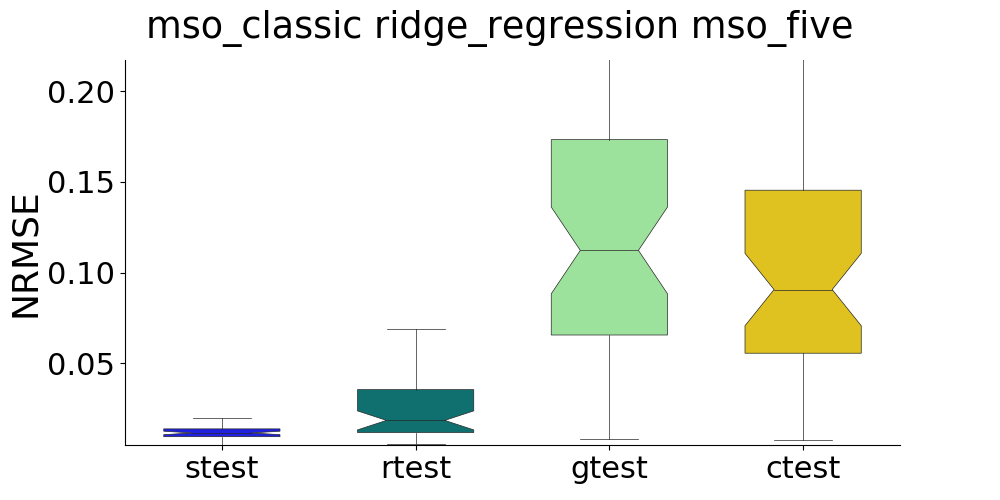

Source data for this figure (header and first rows):
, strain, stest, rtrain, rtest, gtrain, gtest, ctrain, ctest
0, , 0.004934, , 0.07167, , 0.1539, , 0.1378
1, , 0.009748, , 0.008344, , 0.1798, , 0.1458
2, , 0.01171, , 0.03136, , 0.1287, , 0.1081
3, , 0.01384, , 0.04281, , 0.02346, , 0.02543
4, , 0.0184, , 0.007127, , 0.1402, , 0.1105
5, , 0.02061, , 0.0138, , 0.07846, , 0.07778
6, , 0.01146, , 0.009046, , 0.2802, , 0.1869
7, , 0.01448, , 0.01579, , 0.02445, , 0.03163
8, , 0.006797, , 0.01295, , 0.05254, , 0.0532
9, , 0.01225, , 0.02013, , 0.1229, , 0.1171
10, , 0.01987, , 0.05035, , 0.0852, , 0.07483
11, , 0.005685, , 0.006889, , 0.1384, , 0.1354
12, , 0.01883, , 0.02335, , 0.06167, , 0.01829
13, , 0.0107, , 0.01878, , 0.1487, , 0.1223
14, , 0.01227, , 0.06917, , 0.03013, , 0.01139
15, , 0.0175, , 0.03971, , 0.4028, , 0.3356
16, , 0.02003, , 0.11, , 0.0945, , 0.08498
17, , 0.01258, , 0.01101, , 0.01445, , 0.01464
18, , 0.01622, , 0.02041, , 0.08043, , 0.07639
19, , 0.01275, , 0.01997, , 0.1508, , 0.1127
20, , 0.0128, , 0.01079, , 0.08498, , 0.07189
21, , 0.007975, , 0.01123, , 0.07038, , 0.0709
22, , 0.01477, , 0.04348, , 0.1602, , 0.1279
23, , 0.009565, , 0.01495, , 0.06945, , 0.05204
24, , 0.01246, , 0.0443, , 0.1299, , 0.08561
25, , 0.009179, , 0.01776, , 0.1034, , 0.08817
26, , 0.007022, , 0.01789, , 0.07245, , 0.06496
27, , 0.01457, , 0.04865, , 0.0278, , 0.007592
28, , 0.01244, , 0.04675, , 0.1182, , 0.1001
29, , 0.01078, , 0.01374, , 0.1745, , 0.1445
30, , 0.00723, , 0.01823, , 0.2464, , 0.2333
31, , 0.01023, , 0.01998, , 0.1969, , 0.1439
32, , 0.01046, , 0.01308, , 0.3119, , 0.3165
33, , 0.005482, , 0.03094, , 0.2259, , 0.222
34, , 0.01363, , 0.01879, , 0.2586, , 0.2809
35, , 0.01144, , 0.016, , 0.1063, , 0.09315
36, , 0.01732, , 0.02192, , 0.2176, , 0.2257
37, , 0.0112, , 0.03893, , 0.1803, , 0.1466
38, , 0.01116, , 0.005395, , 0.06431, , 0.06261
39, , 0.005659, , 0.03683, , 0.01834, , 0.0214
40, , 0.01757, , 0.02945, , 0.07073, , 0.06752
41, , 0.00938, , 0.01168, , 0.0329, , 0.02535
42, , 0.009514, , 0.009003, , 0.03044, , 0.03969
43, , 0.01004, , 0.01225, , 0.1665, , 0.15
44, , 0.01088, , 0.01355, , 0.008326, , 0.007685
45, , 0.007636, , 0.00928, , 0.2464, , 0.2035
46, , 0.008987, , 0.02223, , 0.1698, , 0.1655
47, , 0.01377, , 0.0517, , 0.04215, , 0.02691
48, , 0.01346, , 0.01023, , 0.07487, , 0.07232
49, , 0.01219, , 0.005309, , 0.2438, , 0.2475
